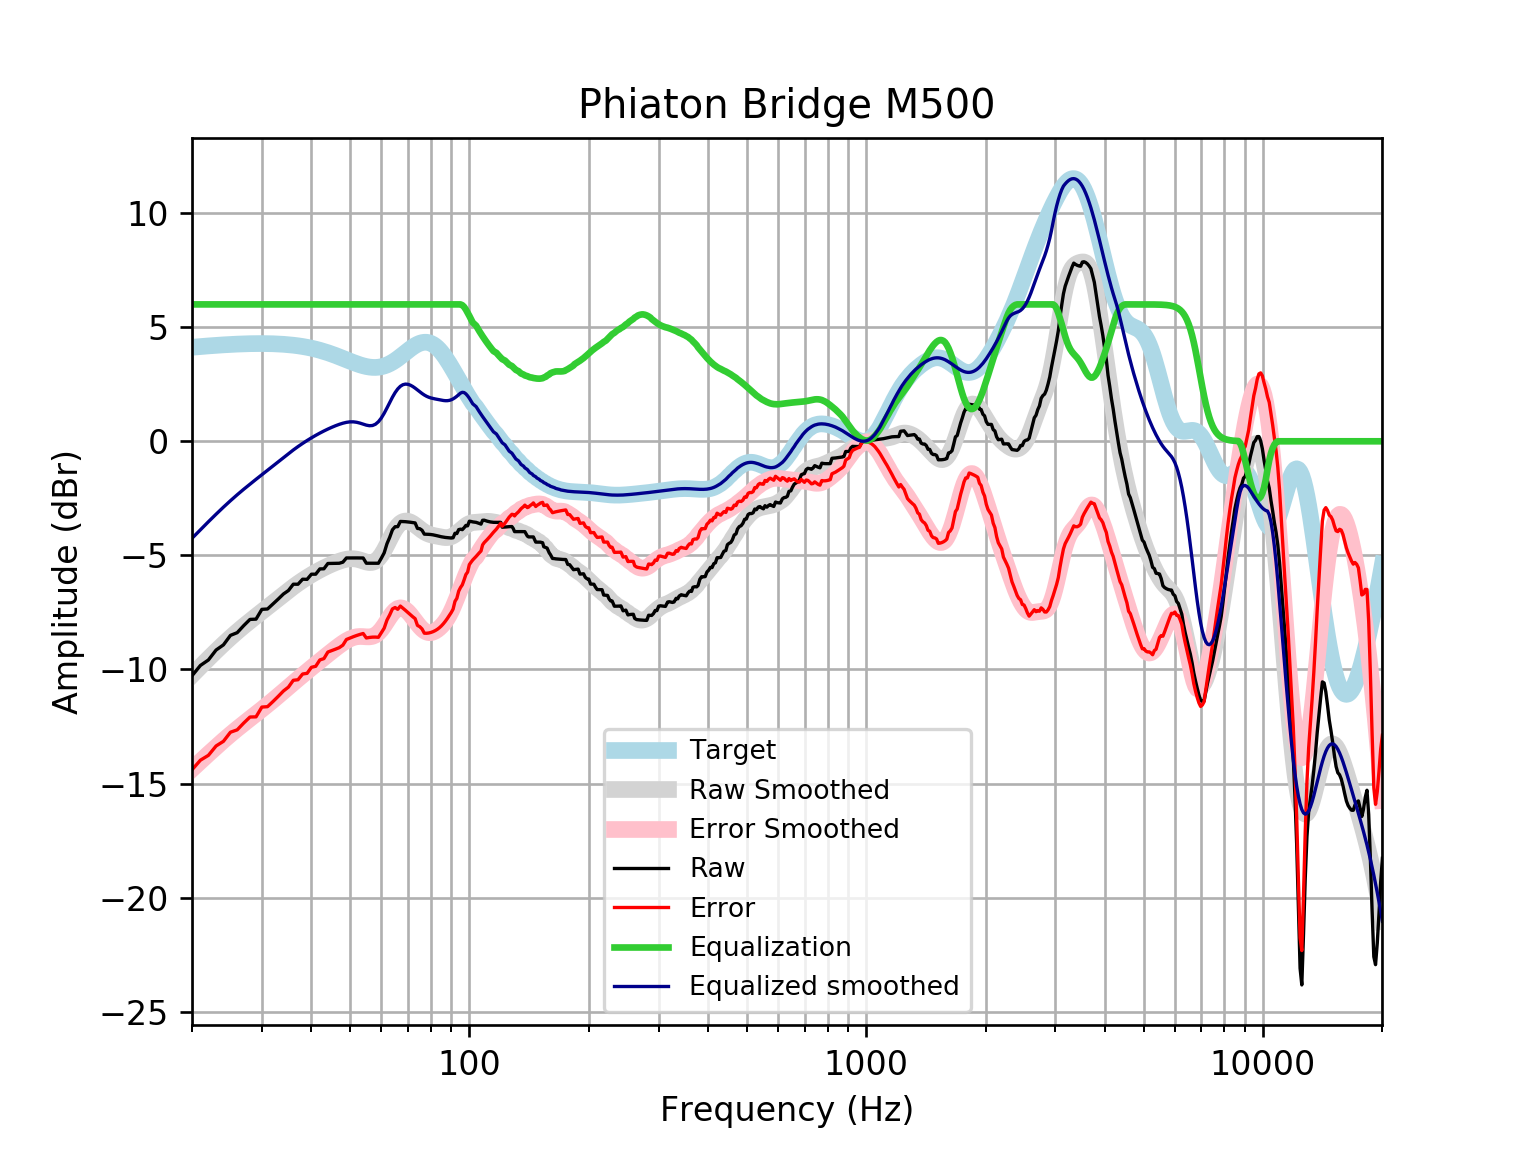

Data behind this chart, as committed beside it:
frequency, raw, error, smoothed, error_smoothed, equalization, equalized_raw, equalized_smoothed, target
20, -10.28, -14.4, -10.25, -14.37, 6, -4.277, -4.253, 4.121
21, -9.826, -13.98, -9.878, -14.03, 6.0, -3.826, -3.878, 4.152
22, -9.584, -13.76, -9.525, -13.71, 6.0, -3.584, -3.525, 4.18
23, -9.149, -13.35, -9.195, -13.4, 6, -3.149, -3.195, 4.205
24, -8.924, -13.15, -8.888, -13.11, 6, -2.924, -2.888, 4.227
25, -8.507, -12.75, -8.605, -12.85, 6, -2.507, -2.605, 4.245
26, -8.388, -12.65, -8.344, -12.6, 6.0, -2.388, -2.344, 4.259
27, -8.079, -12.35, -8.103, -12.37, 6.0, -2.079, -2.103, 4.271
28, -7.807, -12.09, -7.878, -12.16, 6.0, -1.807, -1.878, 4.278
29, -7.795, -12.08, -7.667, -11.95, 6, -1.795, -1.667, 4.283
30, -7.366, -11.65, -7.464, -11.75, 6.0, -1.366, -1.464, 4.284
31, -7.351, -11.63, -7.268, -11.55, 6, -1.351, -1.268, 4.281
32, -7.131, -11.41, -7.077, -11.35, 6, -1.131, -1.077, 4.275
33, -6.912, -11.18, -6.891, -11.16, 6.0, -0.912, -0.8914, 4.265
34, -6.693, -10.94, -6.712, -10.96, 6, -0.6933, -0.7123, 4.251
35, -6.541, -10.77, -6.542, -10.77, 6, -0.541, -0.5417, 4.233
36, -6.265, -10.48, -6.381, -10.59, 6, -0.2646, -0.3811, 4.211
37, -6.266, -10.45, -6.232, -10.42, 6.0, -0.2655, -0.2317, 4.185
38, -6.046, -10.2, -6.094, -10.25, 6, -0.04553, -0.09351, 4.155
39, -6.051, -10.17, -5.966, -10.08, 6.0, -0.05112, 0.0339, 4.12
40, -5.826, -9.906, -5.849, -9.928, 6, 0.1743, 0.1514, 4.08
41, -5.825, -9.862, -5.74, -9.776, 6, 0.1751, 0.2597, 4.037
42, -5.594, -9.582, -5.64, -9.628, 6, 0.4064, 0.3596, 3.989
43, -5.589, -9.526, -5.549, -9.484, 6.0, 0.4112, 0.4515, 3.937
44, -5.356, -9.237, -5.464, -9.344, 6.0, 0.644, 0.5357, 3.881
45, -5.352, -9.175, -5.388, -9.209, 6, 0.6483, 0.6123, 3.823
46, -5.348, -9.11, -5.319, -9.079, 6.0, 0.6517, 0.6815, 3.762
47, -5.346, -9.045, -5.258, -8.956, 6.0, 0.6544, 0.7422, 3.7
48, -5.299, -8.935, -5.207, -8.842, 6.0, 0.701, 0.7928, 3.636
49, -5.114, -8.687, -5.17, -8.742, 6, 0.8864, 0.8303, 3.574
50, -5.112, -8.625, -5.149, -8.66, 6, 0.8877, 0.8512, 3.512
51, -5.112, -8.566, -5.148, -8.601, 6, 0.8881, 0.8524, 3.454
52, -5.112, -8.512, -5.167, -8.567, 6, 0.8876, 0.8334, 3.4
53, -5.114, -8.465, -5.203, -8.555, 6, 0.8863, 0.797, 3.351
54, -5.115, -8.425, -5.249, -8.56, 6.0, 0.8848, 0.751, 3.31
55, -5.344, -8.621, -5.292, -8.571, 6.0, 0.6557, 0.7077, 3.276
56, -5.345, -8.598, -5.317, -8.572, 6, 0.655, 0.6827, 3.253
57, -5.345, -8.584, -5.308, -8.55, 6, 0.6548, 0.6917, 3.239
58, -5.345, -8.582, -5.252, -8.493, 6.0, 0.6548, 0.7477, 3.237
59, -5.346, -8.592, -5.142, -8.393, 6, 0.6544, 0.8576, 3.246
60, -5.125, -8.393, -4.98, -8.252, 6, 0.8751, 1.02, 3.268
61, -4.891, -8.192, -4.773, -8.079, 6, 1.109, 1.227, 3.301
62, -4.49, -7.836, -4.539, -7.89, 6.0, 1.51, 1.461, 3.346
63, -4.206, -7.608, -4.297, -7.703, 6.0, 1.794, 1.703, 3.402
64, -3.878, -7.346, -4.067, -7.539, 6, 2.122, 1.933, 3.468
65, -3.745, -7.286, -3.866, -7.411, 6, 2.255, 2.134, 3.542
66, -3.742, -7.365, -3.705, -7.33, 6, 2.258, 2.295, 3.622
67, -3.514, -7.222, -3.59, -7.299, 6, 2.486, 2.41, 3.707
68, -3.517, -7.313, -3.521, -7.317, 6, 2.483, 2.479, 3.796
69, -3.524, -7.408, -3.494, -7.378, 6, 2.476, 2.506, 3.884
70, -3.534, -7.505, -3.502, -7.472, 6.0, 2.466, 2.498, 3.97
71, -3.548, -7.6, -3.539, -7.59, 6.0, 2.452, 2.461, 4.053
72, -3.563, -7.691, -3.598, -7.723, 6, 2.437, 2.402, 4.128
73, -3.578, -7.773, -3.67, -7.862, 6.0, 2.422, 2.33, 4.195
74, -3.82, -8.071, -3.75, -7.997, 6, 2.18, 2.25, 4.251
75, -3.831, -8.126, -3.83, -8.121, 6, 2.169, 2.17, 4.295
76, -3.901, -8.226, -3.905, -8.227, 6, 2.099, 2.095, 4.325
77, -4.07, -8.411, -3.972, -8.308, 6, 1.93, 2.028, 4.341
78, -4.074, -8.414, -4.026, -8.362, 6, 1.926, 1.974, 4.34
79, -4.078, -8.403, -4.069, -8.389, 6.0, 1.922, 1.931, 4.324
... 553 more rows
